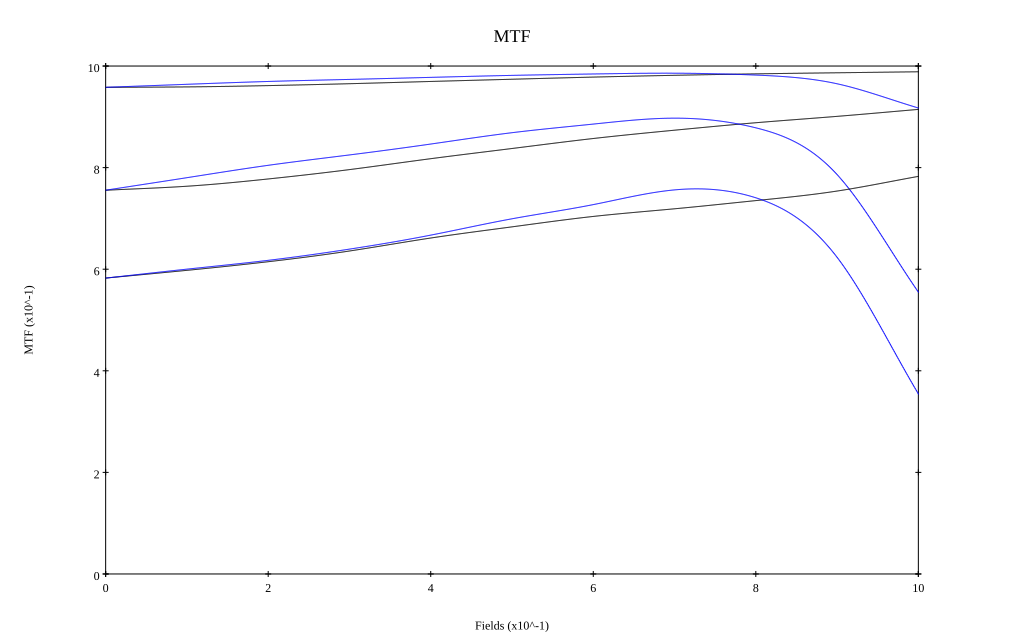

The table this chart was drawn from, first rows:
, 0, 0.1, 0.2, 0.3, 0.4, 0.5, 0.6, 0.7, 0.8, 0.9, 1
10 sag, 0.958, 0.959, 0.961, 0.965, 0.97, 0.974, 0.978, 0.982, 0.985, 0.987, 0.989
10 tan, 0.958, 0.964, 0.97, 0.974, 0.978, 0.982, 0.984, 0.986, 0.982, 0.965, 0.917
30 sag, 0.755, 0.763, 0.778, 0.796, 0.818, 0.838, 0.857, 0.874, 0.888, 0.901, 0.915
30 tan, 0.756, 0.78, 0.805, 0.825, 0.846, 0.869, 0.886, 0.897, 0.878, 0.786, 0.555
50 sag, 0.583, 0.598, 0.615, 0.636, 0.661, 0.683, 0.704, 0.719, 0.735, 0.754, 0.783
50 tan, 0.583, 0.6, 0.617, 0.64, 0.667, 0.699, 0.727, 0.756, 0.741, 0.623, 0.355
